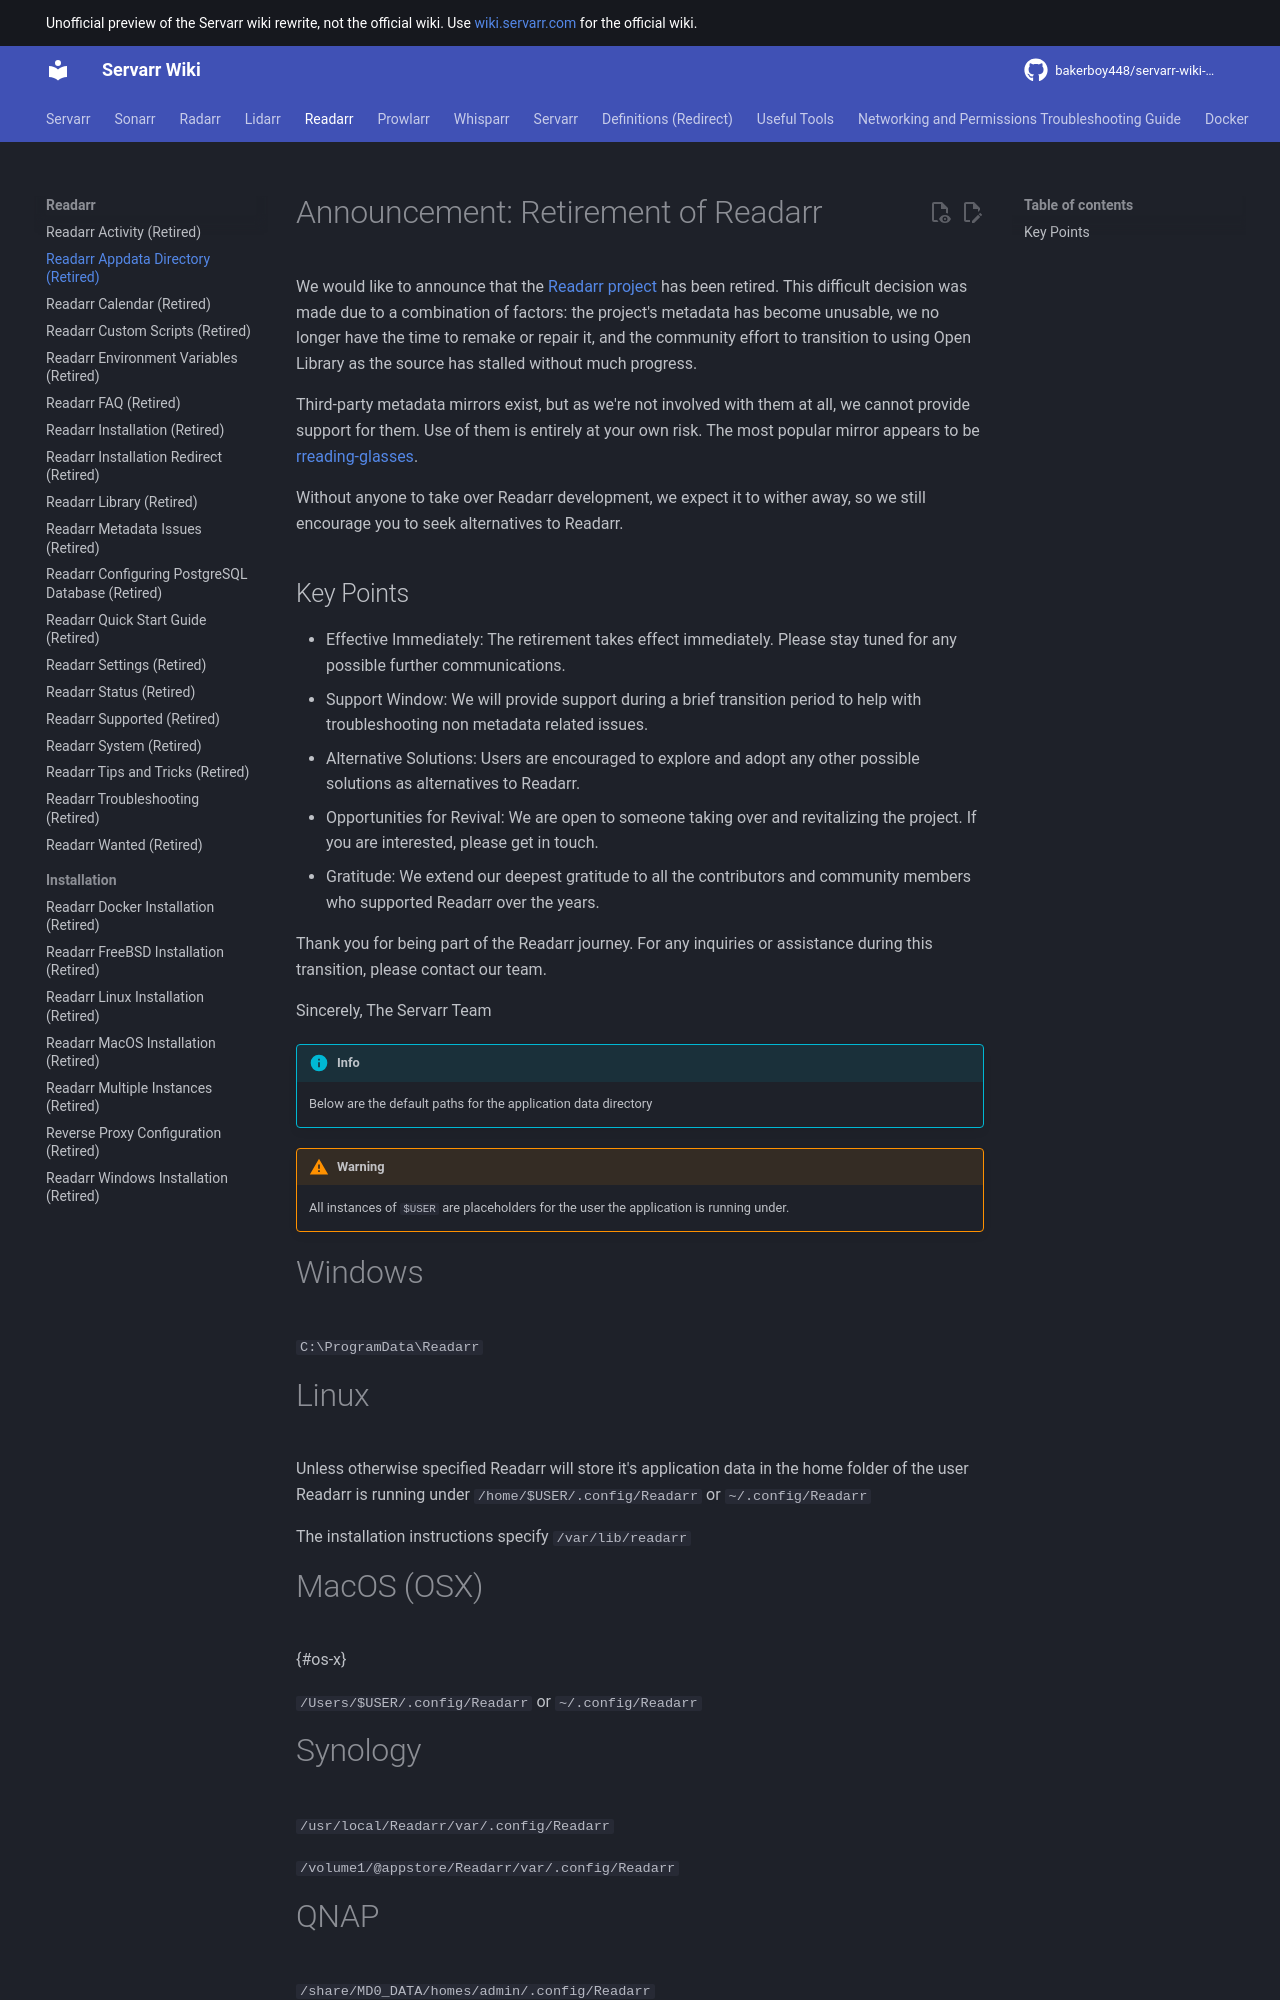

repository: bakerboy448/servarr-wiki-mkdocs · page: readarr/appdata-directory/index.html · generator: mkdocs

---
title: Readarr Appdata Directory (Retired)
description: AppData directory information for the retired Readarr application
tags:
  - readarr
  - appdata
---
# Announcement: Retirement of Readarr

We would like to announce that the [Readarr project](https://github.com/Readarr/Readarr) has been retired. This difficult decision was made due to a combination of factors: the project's metadata has become unusable, we no longer have the time to remake or repair it, and the community effort to transition to using Open Library as the source has stalled without much progress.

Third-party metadata mirrors exist, but as we're not involved with them at all, we cannot provide support for them. Use of them is entirely at your own risk. The most popular mirror appears to be [rreading-glasses](https://github.com/blampe/rreading-glasses).

Without anyone to take over Readarr development, we expect it to wither away, so we still encourage you to seek alternatives to Readarr.

## Key Points

- Effective Immediately: The retirement takes effect immediately. Please stay tuned for any possible further communications.
- Support Window: We will provide support during a brief transition period to help with troubleshooting non metadata related issues.
- Alternative Solutions: Users are encouraged to explore and adopt any other possible solutions as alternatives to Readarr.
- Opportunities for Revival: We are open to someone taking over and revitalizing the project. If you are interested, please get in touch.
- Gratitude: We extend our deepest gratitude to all the contributors and community members who supported Readarr over the years.

Thank you for being part of the Readarr journey. For any inquiries or assistance during this transition, please contact our team.

Sincerely,
The Servarr Team

!!! info
    Below are the default paths for the application data directory 

!!! warning
    All instances of `$USER` are placeholders for the user the application is running under. 

# Windows

`C:\ProgramData\Readarr`

# Linux

Unless otherwise specified Readarr will store it's application data in the home folder of the user Readarr is running under `/home/$USER/.config/Readarr` or `~/.config/Readarr`

The installation instructions specify `/var/lib/readarr`
